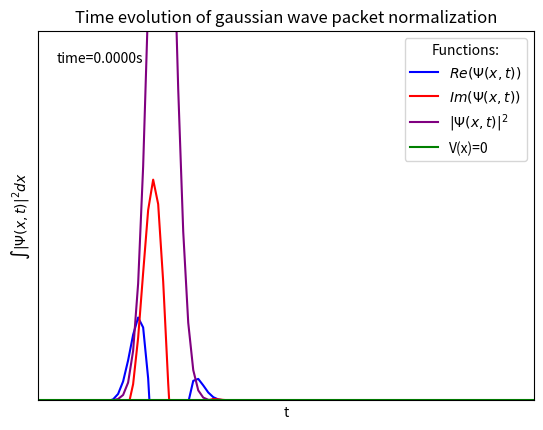

Generate this figure with matplotlib: (Note: this script raises an exception after producing the figure.)
import numpy as np
from numpy import exp, sqrt, power, cos, sin, pi
import matplotlib.pyplot as plt
from matplotlib.animation import FuncAnimation


class WaveFunction:

    def __init__(self, method='rk2'):

        self.method = method  # Numerical method solutions: rk2

        self.m, self.hbar, self.k0 = 1.0, 1.0, 20.0  # Wave function constants

        self.xc, self.sigma = -0.5, 0.05  # Gaussian wave packet parameters

        self.gaussian = lambda x: sqrt(
            exp(-power(x - self.xc, 2) / (2 * power(self.sigma, 2))) / (self.sigma * sqrt(2 * pi)))

        self.v0, self.vx0, self.vxn = 0, -0.2, 0  # Potential barrier value

        self.v = lambda x: self.v0 if self.vx0 <= x <= self.vxn else 0  # Lambda function for potential v(i)

        self.dx, self.dt, self.x0, self.xn, self.t0, self.tn = 0.02, 0.0001, -1, 1, 0, 0.03  # Steps and boundary
        # conditions

        self.i, self.n = int((self.xn - self.x0) / self.dx), int((self.tn - self.t0) / self.dt)  # How many steps

        self.x = np.linspace(self.x0, self.xn, self.i)  # Spatial array

        self.t = np.linspace(self.t0, self.tn, self.n)  # Temporal array

        self.v = np.asarray([self.v(i) for i in self.x])  # Potential array along space v[i]

        self.repsi, self.impsi = lambda x: self.gaussian(x) * cos(self.k0 * x), \
                                 lambda x: self.gaussian(x) * sin(self.k0 * x)

        self.re_psi = np.asarray([self.repsi(i) for i in self.x])
        self.im_psi = np.asarray([self.impsi(i) for i in self.x])

        self.int_psi_squared = np.asarray([])

    @property
    def re_psi(self):
        return self._repsi

    @re_psi.setter
    def re_psi(self, repsi):
        if isinstance(repsi, (tuple, list, np.ndarray)):
            self._repsi = np.asarray(repsi)
        else:
            raise ValueError("RePsi must be a tuple or list")

    @property
    def im_psi(self):
        return self._impsi

    @im_psi.setter
    def im_psi(self, impsi):
        if isinstance(impsi, (tuple, list, np.ndarray)):
            self._impsi = np.asarray(impsi)
        else:
            raise ValueError("ImPsi must be a tuple or list")

    @property
    def psi_squared(self):
        return power(self.re_psi, 2) + power(self.im_psi, 2)

    @property
    def hbar(self):
        return self.h_bar

    @hbar.setter
    def hbar(self, h_bar):
        if isinstance(h_bar, float):
            self.h_bar = h_bar
        else:
            raise ValueError("h_bar must be a float")

    @property
    def m(self):
        return self._m

    @m.setter
    def m(self, mass):
        if isinstance(mass, float):
            self._m = mass
        else:
            raise ValueError("Mass must be a float")

    def rk2(self):

        k1r, k1i = np.asarray([self.DRePsi(self.im_psi, i) for i in range(len(self.x))]), \
                   np.asarray([self.DImPsi(self.re_psi, i) for i in range(len(self.x))])

        _repsi, _impsi = self.re_psi + k1r * self.dt, self.im_psi + k1i * self.dt

        k2r, k2i = np.asarray([self.DRePsi(_impsi, i) for i in range(len(self.x))]), \
                   np.asarray([self.DImPsi(_repsi, i) for i in range(len(self.x))])

        self.re_psi, self.im_psi = self.re_psi + (k1r + k2r) / 2 * self.dt, self.im_psi + (k1i + k2i) / 2 * self.dt

    def update(self):
        if self.method == 'rk2':
            self.rk2()

    def DRePsi(self, impsi, i):
        impsi = np.append(impsi, 0)
        return -(impsi[i + 1] - 2 * impsi[i] + impsi[i - 1]) / (2 * power(self.dx, 2)) + self.v[i] * impsi[i]

    def DImPsi(self, repsi, i):
        repsi = np.append(repsi, 0)
        return (repsi[i + 1] - 2 * repsi[i] + repsi[i - 1]) / (2 * power(self.dx, 2)) - self.v[i] * repsi[i]


def main():
    wave_function = WaveFunction()

    fig, ax_psi = plt.subplots()

    ax_psi.set_title("Temporal evolution of a gaussian wave packet")

    ax_psi.set_xlim(wave_function.x0, wave_function.xn)
    ax_psi.set_ylim(-5, 10)

    re_psi,  = plt.plot([], [], color='b', label=r"$Re(\Psi(x,t))$")
    im_psi, = plt.plot([], [], color='r', label=r"$Im(\Psi(x,t))$")
    psi_squared, = plt.plot([], [], color='purple', label=r"$|\Psi(x,t)|^2$")

    plt.xlabel("x")

    plt.xticks([])
    plt.yticks([])

    plt.plot(wave_function.x, wave_function.v, color='g', label="V(x)={v}".format(v=wave_function.v0))

    plt.legend(title='Functions:')

    time = ax_psi.text(0.125, 0.925, "time=0.0000s", horizontalalignment='center',
                       verticalalignment='center',
                       transform=ax_psi.transAxes)

    def init():
        re_psi.set_data(wave_function.x, wave_function.re_psi)
        im_psi.set_data(wave_function.x, wave_function.im_psi)
        psi_squared.set_data(wave_function.x, wave_function.psi_squared)

        return re_psi, im_psi, psi_squared, time

    def update(frame):
        re_psi.set_data(wave_function.x, wave_function.re_psi)
        im_psi.set_data(wave_function.x, wave_function.im_psi)
        psi_squared.set_data(wave_function.x, wave_function.psi_squared)
        time.set_text("time={t:.4f}s".format(t=frame * wave_function.dt))

        wave_function.int_psi_squared = np.append(wave_function.int_psi_squared,
                                                  np.sum(wave_function.psi_squared) * wave_function.dx)

        wave_function.update()

        return re_psi, im_psi, psi_squared, time

    ani = FuncAnimation(fig, update, frames=wave_function.n, init_func=init, blit=True, repeat=False, interval=50)

    plt.show()

    plt.title("Time evolution of gaussian wave packet normalization")

    plt.xlabel("t")
    plt.ylabel(r"$\int|\Psi(x,t)|^2dx$")

    plt.ylim(0, 4)

    plt.plot(wave_function.t, wave_function.int_psi_squared)

    plt.show()


if __name__ == '__main__':
    main()
